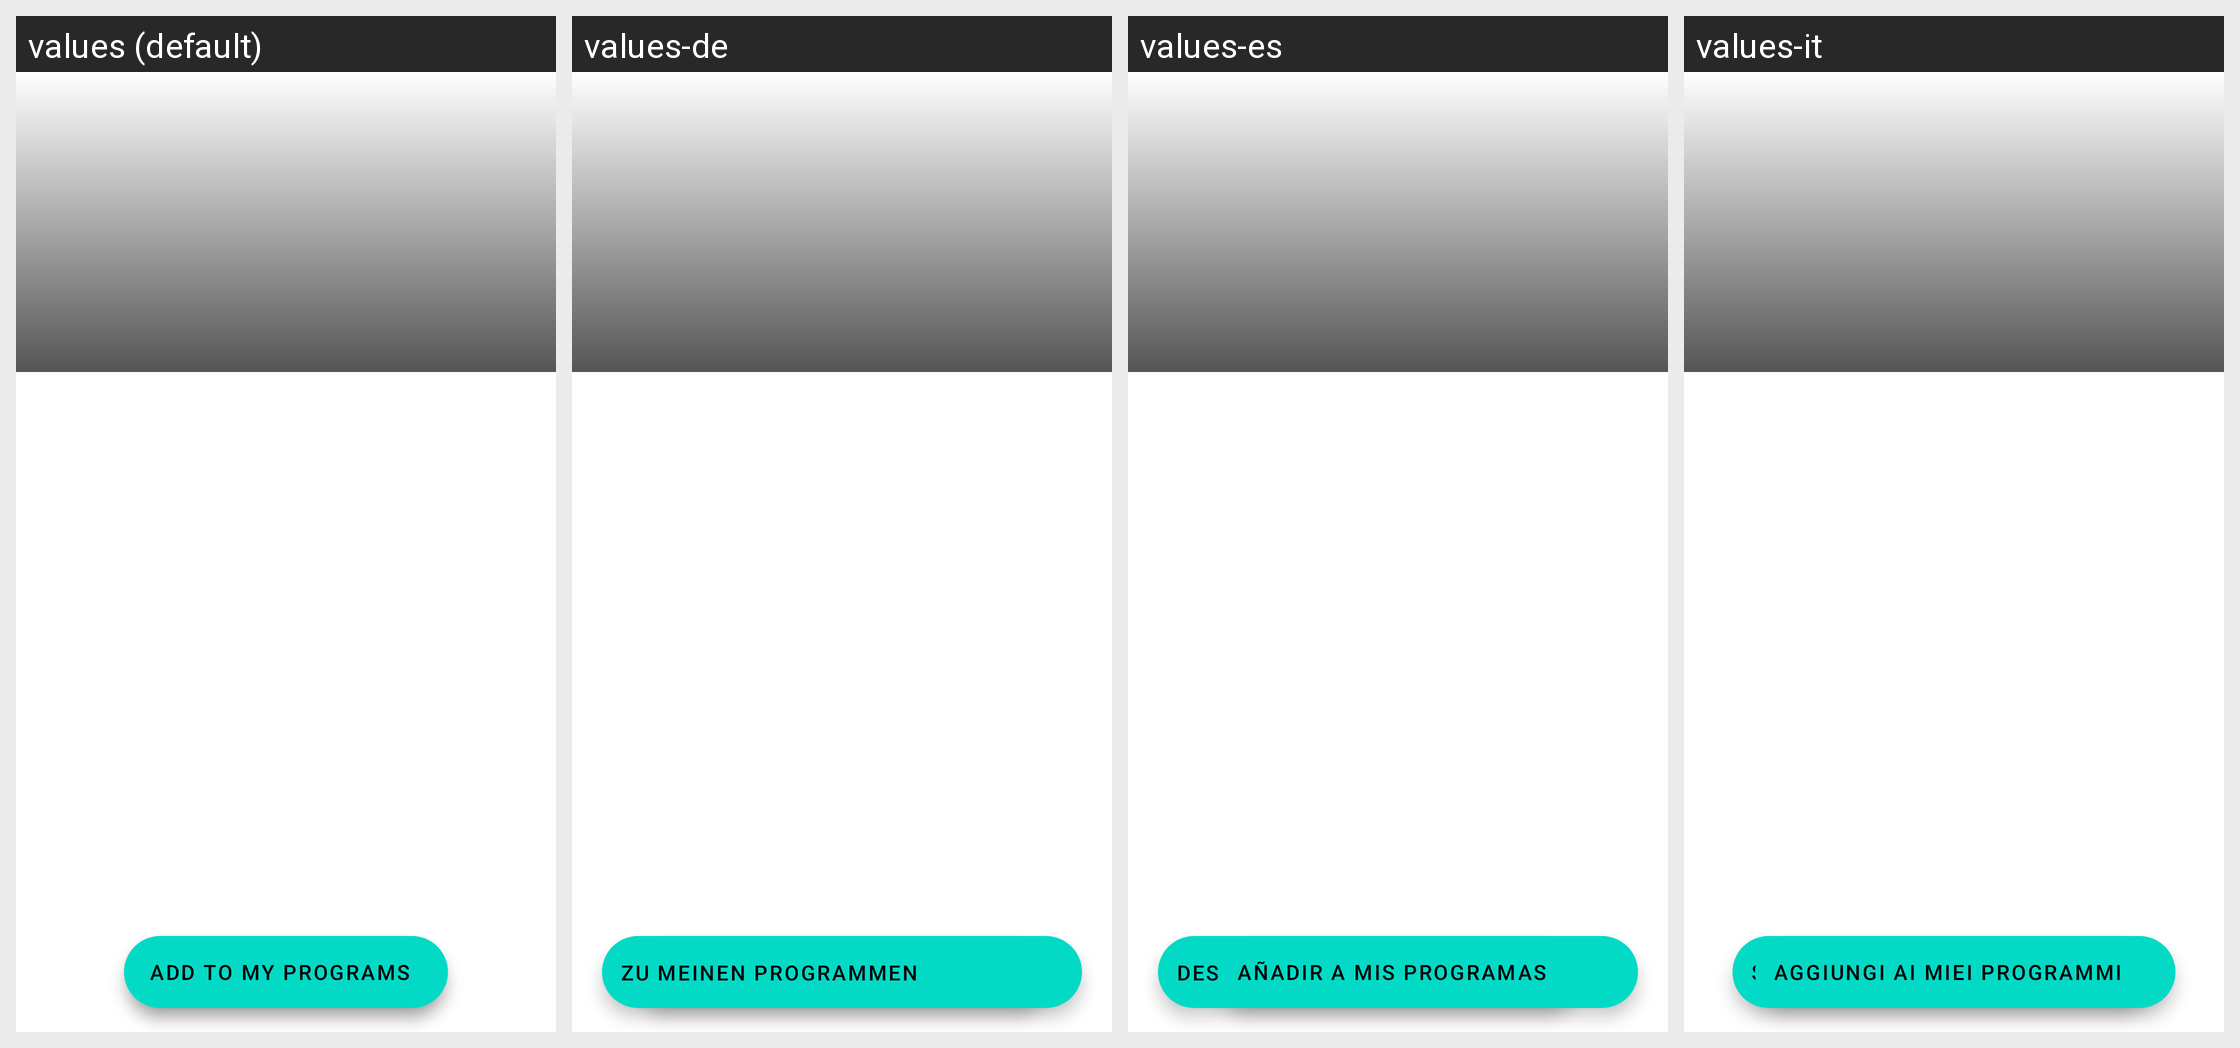

Locale-by-locale string values for the Android screen shown in this grid:
Android screen res/layout/fragment_workout_plan_details.xml rendered under 4 locales, left to right: values (default), values-de, values-es, values-it. Device: Nexus 5 (rendered at 1080×1920; each locale shown at half size, 540×960, under a caption strip naming it); theme Theme.MaterialComponents.DayNight.NoActionBar.
Other locales in the repository, not shown: values-af, values-am, values-ar, values-as, values-az, values-be, values-bg, values-bn, values-bs, values-ca, values-cs, values-da, values-el, values-en-rCA, values-en-rGB, values-en-rIN, values-en-rXC, values-es-rUS, values-et, values-eu, values-fa, values-fi, values-fr, values-fr-rCA, values-gl, values-gu, values-he, values-hi, values-hr, values-hu, values-hy, values-id, values-in, values-is, values-iw, values-ja, values-ka, values-kk, values-km, values-kn, values-ko, values-ky, values-lo, values-lt, values-lv, values-mk, values-ml, values-mn, values-mr, values-ms, values-my, values-nb, values-ne, values-nl, values-no, values-or, values-pa, values-pl, values-pt, values-pt-rBR, values-pt-rPT, values-ro, values-ru, values-si, values-sk, values-sl, values-sq, values-sr, values-sv, values-sw, values-ta, values-te, values-th, values-tl, values-tr, values-uk, values-ur, values-uz, values-vi, values-zh, values-zh-rCN, values-zh-rHK, values-zh-rTW, values-zu.
Strings drawn on this screen, with the default value and each locale's value (text and hints the layout hard-codes, and strings that could not be matched under every locale, appear in the picture but are not listed):

store__unlock_all_workouts
  values: Unlock all workouts
  values-de: Alle Trainings freischalten
  values-es: Desbloquear todos los entrenamientos
  values-it: Sblocca tutti gli allenamenti

store__add_to_my_programs
  values: Add to My Programs
  values-de: Zu meinen Programmen hinzufügen
  values-es: Añadir a mis programas
  values-it: Aggiungi ai miei programmi
